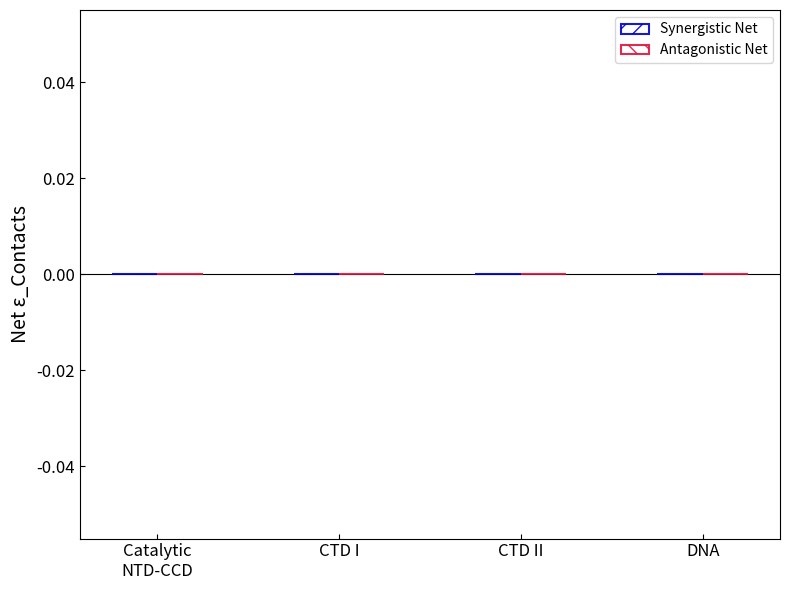
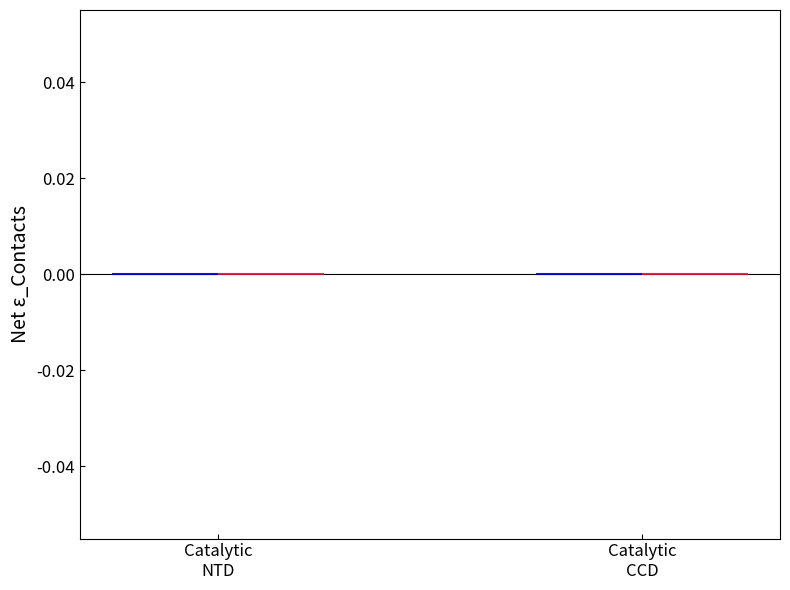

Source code (Python) for these figures, in order:
#!/usr/bin/env python3
"""
Protomer-aware epistatic contact analysis (double-mutant cycle).

Main features:
- Explicit residue-residue matching (contacts keyed by (i,j))
- Explicit replicate matching by R# (from COLUMN_KEY_TEXT)
- Protomer-aware domain classification (per-system layouts)
- Inter-domain contacts included (e.g. "IN|CTD I")
- Strict consensus across replicates for each protomer
- Annotated and robust to differing column orders across systems
- Updated to use flexible IN subdomain mappings per protomer range
"""

import os
import re
import numpy as np
import matplotlib.pyplot as plt
from collections import defaultdict

plt.ioff()

# ---------------------------
# User parameters
# ---------------------------
epi_cutoff = 0.1         
output_dir = "epistasis_consensus_analysis_out"
os.makedirs(output_dir, exist_ok=True)

# ---------------------------
# Domain definitions with IN subdomain mappings
# ---------------------------

# Coordinates for sub-dividing IN domains based on their specific start/end
IN_MAPPINGS = {
    (1, 218):   {"IN-NTD": (1, 51),    "IN-CCD": (61, 208)},
    (219, 436): {"IN-NTD": (219, 269), "IN-CCD": (279, 426)},
    (329, 546): {"IN-NTD": (329, 379), "IN-CCD": (389, 536)}
}

# Domain Definitions (The Layouts)
SYSTEM_domains = {
    "wt": [
        ((1, 218), (219, 436), "IN"),
        ((437, 499), (500, 562), "CTD I"),
        ((563, 609), (610, 656), "CTD II"),
        ((657, 734), "DNA"),
    ],
    "e138k-q148k": [
        ((1, 218), (219, 436), "IN"),
        ((437, 561), (500, 562), "CTD I"),
        ((563, 609), (610, 656), "CTD II"),
        ((657, 734), "DNA"),
    ],
    "g140s-s147g": [
        ((1, 218), (219, 436), "IN"),
        ((437, 561), (500, 562), "CTD I"),
        ((563, 609), (610, 656), "CTD II"),
        ((657, 734), "DNA"),
    ],
    "default": [
        ((1, 218), (329, 546), "IN"),
        ((219, 281), (672, 734), "CTD I"),
        ((282, 328), (547, 593), "CTD II"),
        ((594, 671), "DNA"),
    ]
}

# Mapping System Keys to the correct Layouts above
SYSTEM_LAYOUT_MAP = {
    "wt": "wt",
    "e138k-n155h": "wt",
    "y143c-s230r": "wt",
    "y143r-n155h": "wt",
    "e138k-q148k": "e138k-q148k",
    "g140s-s147g": "g140s-s147g"
}

# Display names and groupings for plotting
DOMAIN_DISPLAY_NAMES = {
    "IN": "Catalytic\nNTD-CCD",
    "IN-NTD": "Catalytic\nNTD",
    "IN-CCD": "Catalytic\nCCD",
    "CTD I": "CTD I",
    "CTD II": "CTD II",
    "DNA": "DNA",
}

DOMAIN_GROUPS_INTRA = ["IN", "CTD I", "CTD II", "DNA"]

# Mutant class sets (lowercase)
ANTAGONISTIC = {"g140s-n155h","e138k-n155h","q148h-n155h","y143r-n155h","g140s-s147g"}
SYNERGISTIC  = {"e138k-q148k","e138k-s147g","g140a-q148k","g140s-q148h","y143c-s230r"}

# ---------------------------
# Column key text (defines R#P# mapping per system)
# ---------------------------
COLUMN_KEY_TEXT = """
wt- R1P1, R1P2, R2P1, R2P2
G140S-Q148H- R1P1, R1P2, R2P1, R2P2
E138K-N155H- R1P1, R1P2, R2P2
E138K-Q148K- R1P1, R2P1, R2P2
E138K-S147G- R1P1, R2P1
G140A-Q148K- R1P1, R2P1
G140S-N155H- R1P1, R1P2, R2P1, R2P2
G140S-S147G- R1P1, R1P2, R2P1, R2P2
Q148H-N155H- R1P2, R2P1, R2P2
Y143C-S230R- R1P1, R1P2, R2P1
Y143R-N155H- R1P1, R1P2, R2P1, R2P2
G140A- R2P1, R1P2, R2P2
G140S- R1P1, R1P2, R2P1, R2P2
Q148H- R1P1, R2P1
E138K- R1P1, R2P1, R2P2
N155H- R1P1, R1P2, R2P1, R2P2
Q148K- R1P1, R1P2, R2P1, R2P2
S147G- R1P1, R1P2, R2P1, R2P2
Y143C- R1P1, R1P2, R2P1, R2P2
S230R- R1P1, R1P2, R2P1, R2P2
Y143R- R1P1, R1P2, R2P1, R2P2
"""

def parse_column_key(text):
    """
    Parse COLUMN_KEY_TEXT into:
      system_key (lowercase) -> list of (replicate_int, protomer_int)

    Correctly handles system names containing hyphens by splitting
    on the *last* hyphen in each line.
    """
    out = {}
    for ln in text.strip().splitlines():
        ln = ln.strip()
        if not ln:
            continue

        # Split on LAST hyphen only
        try:
            sys_name, col_text = ln.rsplit("-", 1)
        except ValueError:
            raise ValueError(f"Could not parse COLUMN_KEY_TEXT line: {ln}")

        sys_key = sys_name.strip().lower()
        entries = []

        for token in col_text.split(","):
            token = token.strip()
            m = re.fullmatch(r"R(\d+)P(\d+)", token, flags=re.I)
            if not m:
                raise ValueError(
                    f"Bad column token: '{token}' in line: '{ln}'"
                )
            entries.append((int(m.group(1)), int(m.group(2))))

        out[sys_key] = entries

    return out

COLUMN_MAP = parse_column_key(COLUMN_KEY_TEXT)

# ---------------------------
# Contact file loader
# ---------------------------
def load_contact_file_by_replicate(path, reps):
# reps looks like [(1, 2), (2, 2)] (Replicate, Protomer)
    contacts = defaultdict(dict)
    if not os.path.exists(path): return contacts
    with open(path) as fh:
        for ln in fh:
            toks = ln.strip().split()
            if len(toks) < 3: continue
            i, j = sorted(map(int, toks[:2]))
            values = [float(x) for x in toks[2:]]
            for (rep_num, prot_num), val in zip(reps, values):
                # KEY BY REP_NUM so we can match R1 in mutant to R1 in WT
                contacts[(i, j)][rep_num] = val
    return contacts

    with open(path) as fh:
        for ln in fh:
            ln = ln.strip()
            if not ln or ln.startswith("#"):
                continue
            toks = ln.split()
            if len(toks) < 3:
                continue
            try:
                i, j = sorted(map(int, toks[:2]))
            except ValueError:
                continue
            values = [float(x) for x in toks[2:]]
            # Map values to replicate numbers explicitly
            for (rep, prot), val in zip(reps, values):
                contacts[(i, j)][rep] = val
            # if len(values) != len(reps): you might log or warn for diagnostics
    return contacts

# Load all systems (maps: system -> {(i,j): {rep: val, ...}, ...})
all_maps = {
    sys_key: load_contact_file_by_replicate(f"{sys_key}/{sys_key}_combined_contacts.dat", reps)
    for sys_key, reps in COLUMN_MAP.items()
}
wt_map = all_maps.get("wt", {})    # may be empty if file not present

# ---------------------------
# Domain classification (protomer-aware). Includes inter-domain labels.
# ---------------------------
def get_system_layout(system_key):
    """
    Get the appropriate domain layout for a system.
    Uses SYSTEM_LAYOUT_MAP if available, otherwise falls back to 'default'.
    """
    layout_key = SYSTEM_LAYOUT_MAP.get(system_key, "default")
    return SYSTEM_domains.get(layout_key, SYSTEM_domains["default"])

def classify_contact(system_key, protomer, i, j):
    """
    Return a domain label for the contact (i,j) in the context of 'system_key' and 'protomer'.
    - If both residues map to the same IN subdomain -> return "IN-NTD" or "IN-CCD"
    - If both residues map to same domain -> return "IN", "CTD I", etc.
    - If residues map to different domains -> return "DOM1|DOM2" (sorted alphabetically)
    - If either residue doesn't map -> return None
    """
    domains = get_system_layout(system_key)
    idx = protomer - 1  # protomer 1 -> index 0, protomer 2 -> index 1

    def domain_of(res):
        for *ranges, name in domains:
            if idx < len(ranges) and ranges[idx][0] <= res <= ranges[idx][1]:
                return name, ranges[idx]  # return both domain name and the range
        return None, None

    di, range_i = domain_of(i)
    dj, range_j = domain_of(j)
    
    if di is None or dj is None:
        return None

    # IN subdomain specificity
    if di == "IN" and dj == "IN" and range_i == range_j:
        # Both residues in same IN range - check if they're in same subdomain
        if range_i in IN_MAPPINGS:
            subdomain_map = IN_MAPPINGS[range_i]
            # Check each subdomain
            for subdomain_name, (sub_start, sub_end) in subdomain_map.items():
                if sub_start <= i <= sub_end and sub_start <= j <= sub_end:
                    return subdomain_name
        # If we're here, both are in IN but not in same subdomain (or subdomain not defined)
        return "IN"

    if di == dj:
        return di

    # inter-domain → combined label sorted for consistent naming
    return "|".join(sorted((di, dj)))

def contact_scope(domain_label):
    """
    Returns 'intra' or 'inter' based on domain label.
    """
    return "inter" if "|" in domain_label else "intra"

def collect_inter_domains(agg_inter):
    """
    Return sorted list of unique inter-domain labels.
    """
    labels = {dom for (_, _, dom) in agg_inter}
    return sorted(labels)

# ---------------------------
# Plotting helpers (auto include inter-domain labels related to the base domains)
# ---------------------------
def domain_keys_for_plot(label):
    """Return list of domain keys used for aggregating counts when plotting."""
    return ["IN-NTD", "IN-CCD"] if label == "IN" else [label]

def plot_bar_raw(agg, fname, base_domains, show_legend=True):
    """
    Plot only the aggregated net epistatic changes for Synergistic and Antagonistic classes.
    - base_domains: list like DOMAIN_GROUPS_INTRA
    - This function will also include inter-domain labels that involve any base_domain.
    """
    # find inter-domain labels present in agg that involve any base domain
    present_labels = {label for (_, _, label) in agg.keys()}
    interlabels = sorted(
        lab for lab in present_labels
        if "|" in lab and any(bd in lab.split("|") for bd in base_domains)
    )

    # full domain list to plot = base domains + matched inter-domain labels
    domains = list(base_domains) + interlabels

    x = np.arange(len(domains))
    w = 0.25  # Wider bar width since we are only plotting 2 bars per domain group

    # Define styles exclusively for the Net bars
    net_styles = [
        ("Synergistic",  "mediumblue", -w/2, '//'),
        ("Antagonistic", "crimson",     w/2, '\\\\'),
    ]

    fig, ax = plt.subplots(figsize=(8, 6))

    # Plot only the net (hollow, striped) bars
    for cls, color, off, hatch in net_styles:
        heights = []
        for d in domains:
            gain = sum(agg.get(("gain", cls, subdom), 0) for subdom in domain_keys_for_plot(d))
            loss = sum(agg.get(("loss", cls, subdom), 0) for subdom in domain_keys_for_plot(d))
            heights.append(gain + loss)  # Net effect (losses are already negative values)
            
        ax.bar(x + off, heights, w, facecolor="none", edgecolor=color,
               hatch=hatch, linewidth=1.5, alpha=0.9, label=f"{cls} Net", zorder=5)
               
    ax.axhline(0, color="black", lw=0.8)
    ax.set_xticks(x)
    # display name fallback: if not in display dict, show label with '|' replaced by ' | '
    ax.set_xticklabels([DOMAIN_DISPLAY_NAMES.get(d, d.replace("|", " | ")) for d in domains], fontsize=12)
    ax.set_ylabel("Net ε_Contacts", fontsize=14)
    ax.tick_params(axis="both", direction="in", labelsize=12)
    if show_legend:
        ax.legend(fontsize=10)
    plt.tight_layout()
    plt.savefig(os.path.join(output_dir, fname), dpi=300)
    plt.close()

#def plot_bar_raw(agg, fname, base_domains, show_legend=True):
#    """
#    Plot aggregated counts in 'agg'.
#    - base_domains: list like DOMAIN_GROUPS_INTRA
#     - This function will also include inter-domain labels that involve any base_domain.
#     """
#     # find inter-domain labels present in agg that involve any base domain
#     present_labels = {label for (_,_,label) in agg.keys()}
#     interlabels = sorted(
#         lab for lab in present_labels
#         if "|" in lab and any(bd in lab.split("|") for bd in base_domains)
#     )
# 
#     # full domain list to plot = base domains + matched inter-domain labels
#     domains = list(base_domains) + interlabels
# 
#     x = np.arange(len(domains))
#     w = 0.12
# 
#     styles = [
#         ("gain", "Synergistic",  "mediumblue", 1.0, -2*w),
#         ("gain", "Antagonistic", "crimson",     1.0, -w),
#         ("loss", "Synergistic",  "mediumblue", 0.5, 0),
#         ("loss", "Antagonistic", "crimson",     0.5, w),
#     ]
#     net_styles = [
#         ("net", "Synergistic",  "mediumblue", 0.5, 2*w, '//'),
#         ("net", "Antagonistic", "crimson",     0.5, 3*w, '\\\\'),
#     ]
# 
#     fig, ax = plt.subplots(figsize=(8, 6))
# 
#     # gain/loss bars (raw sum version)
#     for gl, cls, color, alpha, off in styles:
#         heights = []
#         for d in domains:
#             count = sum(agg.get((gl, cls, subdom), 0) for subdom in domain_keys_for_plot(d))
#             heights.append(count)  # use raw sum directly
#         ax.bar(x + off, heights, w, color=color, alpha=alpha, label=f"{cls} {gl.capitalize()}")
# 
#     # net (hollow, striped)
#     for gl, cls, color, alpha, off, hatch in net_styles:
#         heights = []
#         for d in domains:
#             gain = sum(agg.get(("gain", cls, subdom), 0) for subdom in domain_keys_for_plot(d))
#             loss = sum(agg.get(("loss", cls, subdom), 0) for subdom in domain_keys_for_plot(d))
#             heights.append(gain + loss)  # net effect; losses are negative
#         # plot the net bars
#         ax.bar(x + off, heights, w, facecolor="none", edgecolor=color,
#                hatch=hatch, linewidth=1.5, alpha=alpha, label=f"{cls} Net", zorder=5)
#                
#     ax.axhline(0, color="black", lw=0.8)
#     ax.set_xticks(x)
#     # display name fallback: if not in display dict, show label with '|' replaced by ' | '
#     ax.set_xticklabels([DOMAIN_DISPLAY_NAMES.get(d, d.replace("|", " | ")) for d in domains], fontsize=12)
#     ax.set_ylabel("ε_Contacts", fontsize=14)
#     ax.tick_params(axis="both", direction="in", labelsize=12)
#     if show_legend:
#         ax.legend(fontsize=10)
#     plt.tight_layout()
#     plt.savefig(os.path.join(output_dir, fname), dpi=300)
#     plt.close()

# ---------------------------
# Main epistasis analysis (raw ε sum instead of binarization)
# ---------------------------
agg_intra = defaultdict(float)  # sum of raw epsilons
agg_inter = defaultdict(float)  # sum of raw epsilons

for dm_key in list(all_maps.keys()):
    if "-" not in dm_key:
        continue

    dm_key_l = dm_key.lower()
    cls = ("Antagonistic" if dm_key_l in ANTAGONISTIC else
           "Synergistic" if dm_key_l in SYNERGISTIC else None)
    if cls is None:
        continue

    sm1, sm2 = dm_key_l.split("-")
    
    # 1. Get the maps and the expected replicate counts for each component
    dm_map = all_maps.get(dm_key_l, {})
    s1_map = all_maps.get(sm1, {})
    s2_map = all_maps.get(sm2, {})
    
    # Count how many replicates are expected for each
    # This assumes the COLUMN_MAP entries define the 'replicate' IDs for that system
    expected_dm_reps = len(COLUMN_MAP.get(dm_key_l, []))
    expected_s1_reps = len(COLUMN_MAP.get(sm1, []))
    expected_s2_reps = len(COLUMN_MAP.get(sm2, []))
    expected_wt_reps = len(COLUMN_MAP.get("wt", []))

    reps = COLUMN_MAP[dm_key_l]
    prot_to_reps = defaultdict(list)
    for rep, prot in reps:
        prot_to_reps[prot].append(rep)

    contacts = set(dm_map) | set(s1_map) | set(s2_map) | set(wt_map)

    for prot, rep_list in prot_to_reps.items():
        for (i, j) in contacts:
            
            # 2. INTERNAL CONSENSUS CHECK
            # We check if the contact exists in EVERY replicate of the specific system.
            # If not, we set that system's contribution to 0.0 for this contact.
            
            has_dm_consensus = len(dm_map.get((i, j), {})) == expected_dm_reps
            has_s1_consensus = len(s1_map.get((i, j), {})) == expected_s1_reps
            has_s2_consensus = len(s2_map.get((i, j), {})) == expected_s2_reps
            has_wt_consensus = len(wt_map.get((i, j), {})) == expected_wt_reps

            dm_deltas, s1_deltas, s2_deltas = [], [], []

            for rep in rep_list:
                # 3. Apply the consensus: if system lacks consensus, value is 0.0
                wt_v = wt_map.get((i, j), {}).get(rep, 0.0) if has_wt_consensus else 0.0
                dm_v = dm_map.get((i, j), {}).get(rep, 0.0) if has_dm_consensus else 0.0
                s1_v = s1_map.get((i, j), {}).get(rep, 0.0) if has_s1_consensus else 0.0
                s2_v = s2_map.get((i, j), {}).get(rep, 0.0) if has_s2_consensus else 0.0

                dm_deltas.append(dm_v - wt_v)
                s1_deltas.append(s1_v - wt_v)
                s2_deltas.append(s2_v - wt_v)

            # 3. Average the differences across replicates
            mean_dm_d = np.mean(dm_deltas)
            mean_s1_d = np.mean(s1_deltas)
            mean_s2_d = np.mean(s2_deltas)

            # 4. APPLY CUTOFF INDEPENDENTLY
            # If the change isn't large enough, we treat it as 0.0 (no significant change)
            sig_dm_d = mean_dm_d if abs(mean_dm_d) >= epi_cutoff else 0.0
            sig_s1_d = mean_s1_d if abs(mean_s1_d) >= epi_cutoff else 0.0
            sig_s2_d = mean_s2_d if abs(mean_s2_d) >= epi_cutoff else 0.0

            # 5. Calculate Epistasis using only SIGNIFICANT changes
            # eps = ΔV_DM - (ΔV_S1 + ΔV_S2)
            # Note: Your previous code used a 0.5 multiplier; 
            # ensure that aligns with your specific thermodynamic model.
            mean_eps = sig_dm_d - 0.5 * (sig_s1_d + sig_s2_d)

            # 6. Final Filter: Does the epistatic effect itself pass the cutoff?
            if abs(mean_eps) < 1e-5: # Or use a second epi_cutoff if desired
                continue

            dom = classify_contact(dm_key_l, prot, i, j)
            if not dom:
                continue

            scope = contact_scope(dom)
            # Now "loss" vs "gain" is determined by the final epistatic balance
            sign = "gain" if mean_eps > 0 else "loss"

            if scope == "intra":
                agg_intra[(sign, cls, dom)] += mean_eps
            else:
                agg_inter[(sign, cls, dom)] += mean_eps

# ---------------------------
# Plot results (automatically includes inter-domain labels that are present)
# ---------------------------
# Intra-domain plots
plot_bar_raw(
    agg_intra,
    "composite_global_intra.png",
    DOMAIN_GROUPS_INTRA
)

plot_bar_raw(
    agg_intra,
    "composite_IN_breakdown_intra.png",
    ["IN-NTD", "IN-CCD"],
    show_legend=False
)

# Inter-domain plots
INTER_DOMAINS = collect_inter_domains(agg_inter)

if INTER_DOMAINS:
    plot_bar_raw(
        agg_inter,
        "composite_global_inter.png",
        INTER_DOMAINS
    )

print(f"Analysis complete. Results saved to {output_dir}/")
